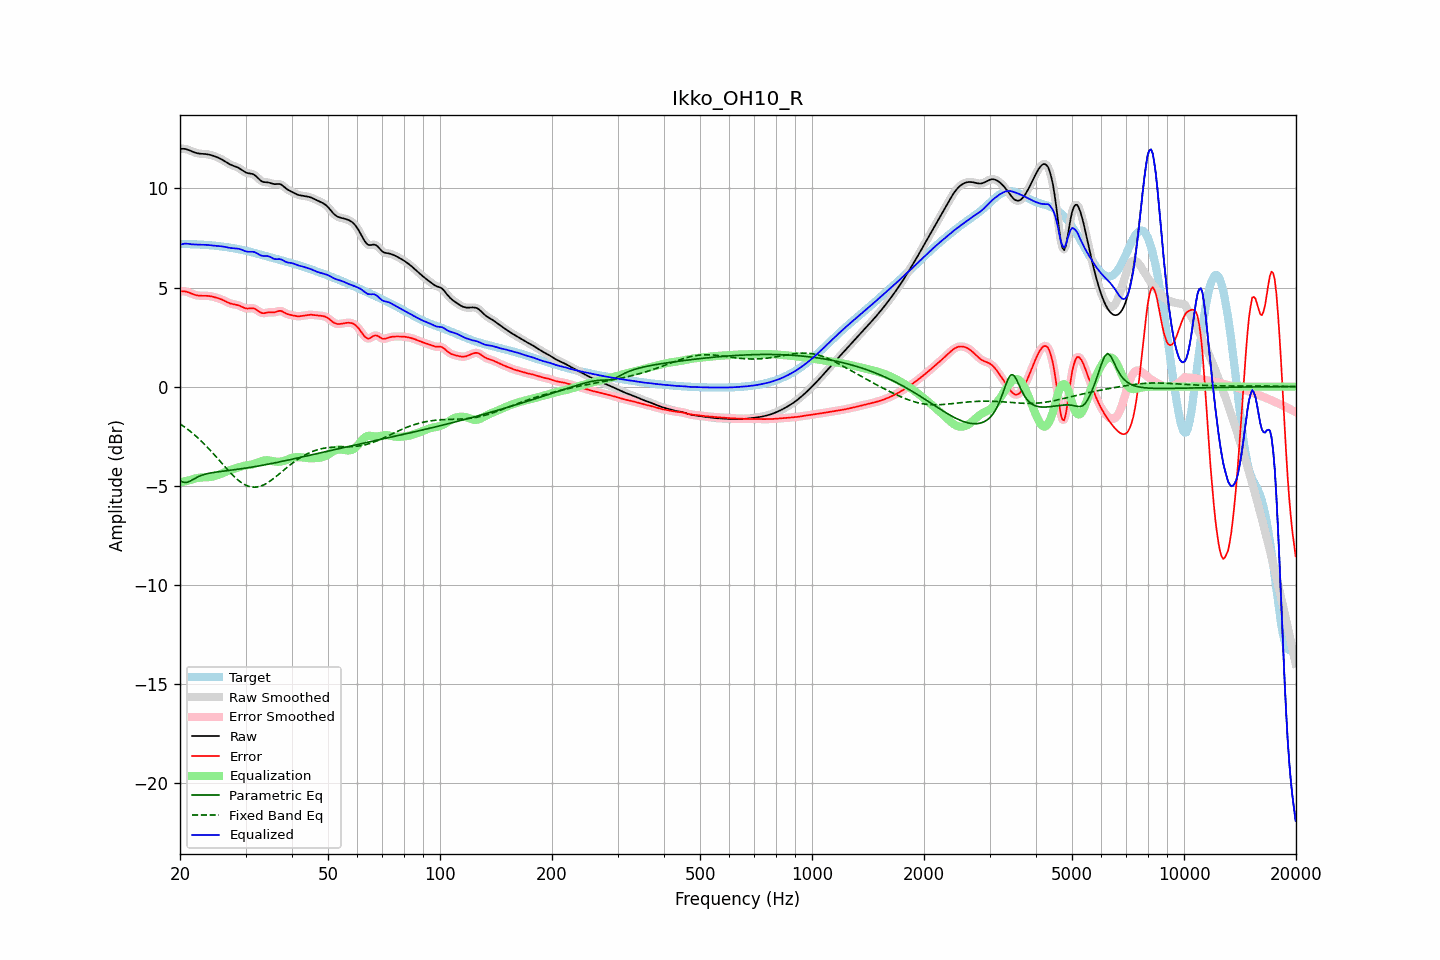

The data file committed next to this chart (first rows):
frequency, raw, error, smoothed, error_smoothed, equalization, parametric_eq, fixed_band_eq, equalized_raw, equalized_smoothed, target
20.00, 11.99, 4.80, 11.99, 4.80, -4.84, -4.74, -1.88, 7.15, 7.15, 7.19
20.20, 12.00, 4.81, 12.00, 4.81, -4.82, -4.78, -1.93, 7.18, 7.18, 7.19
20.40, 12.00, 4.81, 12.00, 4.81, -4.80, -4.83, -1.99, 7.20, 7.20, 7.19
20.61, 12.00, 4.81, 11.99, 4.80, -4.78, -4.83, -2.05, 7.22, 7.21, 7.19
20.81, 11.98, 4.79, 11.98, 4.79, -4.76, -4.84, -2.11, 7.22, 7.22, 7.19
21.02, 11.95, 4.76, 11.95, 4.76, -4.74, -4.81, -2.17, 7.21, 7.21, 7.19
21.23, 11.92, 4.73, 11.92, 4.73, -4.72, -4.78, -2.23, 7.20, 7.20, 7.19
21.44, 11.88, 4.70, 11.88, 4.70, -4.70, -4.74, -2.30, 7.18, 7.18, 7.19
21.66, 11.85, 4.67, 11.85, 4.67, -4.67, -4.69, -2.37, 7.18, 7.18, 7.18
21.87, 11.82, 4.64, 11.82, 4.64, -4.65, -4.64, -2.44, 7.17, 7.17, 7.18
22.09, 11.79, 4.61, 11.79, 4.61, -4.62, -4.60, -2.51, 7.17, 7.17, 7.18
22.31, 11.77, 4.60, 11.77, 4.60, -4.61, -4.56, -2.58, 7.17, 7.17, 7.17
22.54, 11.76, 4.59, 11.76, 4.59, -4.60, -4.52, -2.65, 7.16, 7.16, 7.17
22.76, 11.75, 4.58, 11.75, 4.58, -4.59, -4.49, -2.73, 7.16, 7.16, 7.17
22.99, 11.75, 4.58, 11.75, 4.58, -4.58, -4.46, -2.81, 7.16, 7.16, 7.16
23.22, 11.74, 4.58, 11.74, 4.58, -4.58, -4.44, -2.89, 7.16, 7.16, 7.16
23.45, 11.73, 4.58, 11.73, 4.58, -4.58, -4.41, -2.97, 7.16, 7.16, 7.15
23.69, 11.72, 4.58, 11.72, 4.58, -4.57, -4.39, -3.06, 7.15, 7.15, 7.14
23.92, 11.71, 4.57, 11.71, 4.57, -4.57, -4.38, -3.14, 7.14, 7.14, 7.14
24.16, 11.69, 4.56, 11.69, 4.56, -4.56, -4.36, -3.23, 7.13, 7.13, 7.13
24.40, 11.67, 4.54, 11.67, 4.54, -4.54, -4.35, -3.32, 7.12, 7.12, 7.12
24.65, 11.64, 4.52, 11.64, 4.52, -4.52, -4.33, -3.41, 7.11, 7.11, 7.12
24.89, 11.61, 4.50, 11.61, 4.50, -4.50, -4.32, -3.50, 7.11, 7.11, 7.11
25.14, 11.58, 4.48, 11.58, 4.48, -4.48, -4.31, -3.59, 7.10, 7.10, 7.10
25.39, 11.54, 4.45, 11.54, 4.45, -4.45, -4.30, -3.68, 7.09, 7.09, 7.09
25.65, 11.50, 4.42, 11.50, 4.42, -4.42, -4.29, -3.77, 7.08, 7.08, 7.08
25.91, 11.46, 4.39, 11.46, 4.39, -4.39, -4.28, -3.87, 7.08, 7.08, 7.07
26.16, 11.42, 4.36, 11.42, 4.36, -4.35, -4.26, -3.96, 7.07, 7.07, 7.06
26.43, 11.37, 4.32, 11.37, 4.32, -4.31, -4.25, -4.05, 7.05, 7.05, 7.05
26.69, 11.31, 4.28, 11.31, 4.28, -4.28, -4.24, -4.14, 7.04, 7.03, 7.04
26.96, 11.26, 4.24, 11.26, 4.24, -4.25, -4.23, -4.23, 7.02, 7.02, 7.03
27.23, 11.22, 4.20, 11.22, 4.21, -4.22, -4.22, -4.32, 7.00, 7.00, 7.01
27.50, 11.18, 4.18, 11.18, 4.18, -4.19, -4.21, -4.40, 6.99, 6.99, 7.00
27.77, 11.15, 4.16, 11.15, 4.16, -4.17, -4.20, -4.48, 6.98, 6.98, 6.99
28.05, 11.12, 4.15, 11.12, 4.15, -4.14, -4.19, -4.56, 6.98, 6.98, 6.97
28.33, 11.09, 4.13, 11.09, 4.13, -4.12, -4.18, -4.64, 6.97, 6.97, 6.96
28.62, 11.05, 4.11, 11.05, 4.11, -4.09, -4.17, -4.71, 6.96, 6.96, 6.94
28.90, 11.01, 4.08, 11.01, 4.08, -4.06, -4.16, -4.77, 6.95, 6.94, 6.93
29.19, 10.96, 4.05, 10.95, 4.04, -4.04, -4.15, -4.83, 6.92, 6.92, 6.91
29.48, 10.90, 4.01, 10.90, 4.01, -4.01, -4.14, -4.89, 6.89, 6.89, 6.89
29.78, 10.85, 3.97, 10.85, 3.97, -3.99, -4.12, -4.94, 6.85, 6.85, 6.87
30.08, 10.80, 3.95, 10.81, 3.95, -3.98, -4.11, -4.98, 6.82, 6.83, 6.86
30.38, 10.77, 3.94, 10.78, 3.94, -3.97, -4.10, -5.01, 6.81, 6.81, 6.84
30.68, 10.76, 3.94, 10.76, 3.95, -3.96, -4.09, -5.04, 6.81, 6.81, 6.82
30.99, 10.75, 3.96, 10.75, 3.95, -3.94, -4.07, -5.06, 6.81, 6.81, 6.80
31.30, 10.73, 3.96, 10.73, 3.96, -3.93, -4.06, -5.07, 6.81, 6.80, 6.77
31.61, 10.70, 3.94, 10.69, 3.94, -3.90, -4.05, -5.08, 6.79, 6.79, 6.75
31.93, 10.64, 3.91, 10.64, 3.91, -3.87, -4.03, -5.07, 6.77, 6.76, 6.73
32.24, 10.56, 3.85, 10.56, 3.85, -3.84, -4.02, -5.07, 6.72, 6.72, 6.71
32.57, 10.48, 3.80, 10.48, 3.80, -3.81, -4.00, -5.05, 6.67, 6.67, 6.69
32.89, 10.41, 3.74, 10.41, 3.75, -3.78, -3.99, -5.03, 6.63, 6.63, 6.66
33.22, 10.36, 3.71, 10.36, 3.72, -3.75, -3.97, -5.00, 6.61, 6.61, 6.64
33.55, 10.32, 3.70, 10.33, 3.71, -3.73, -3.96, -4.96, 6.59, 6.60, 6.62
33.89, 10.31, 3.72, 10.31, 3.72, -3.72, -3.94, -4.92, 6.59, 6.59, 6.60
34.23, 10.31, 3.73, 10.31, 3.73, -3.72, -3.93, -4.87, 6.59, 6.59, 6.57
34.57, 10.30, 3.75, 10.30, 3.74, -3.72, -3.91, -4.82, 6.58, 6.58, 6.55
34.92, 10.28, 3.75, 10.28, 3.75, -3.73, -3.90, -4.77, 6.55, 6.54, 6.53
35.27, 10.25, 3.74, 10.25, 3.75, -3.75, -3.88, -4.71, 6.50, 6.50, 6.51
35.62, 10.23, 3.74, 10.23, 3.75, -3.77, -3.86, -4.65, 6.46, 6.47, 6.49
35.97, 10.22, 3.75, 10.22, 3.76, -3.78, -3.85, -4.59, 6.44, 6.44, 6.46
... 635 more rows
